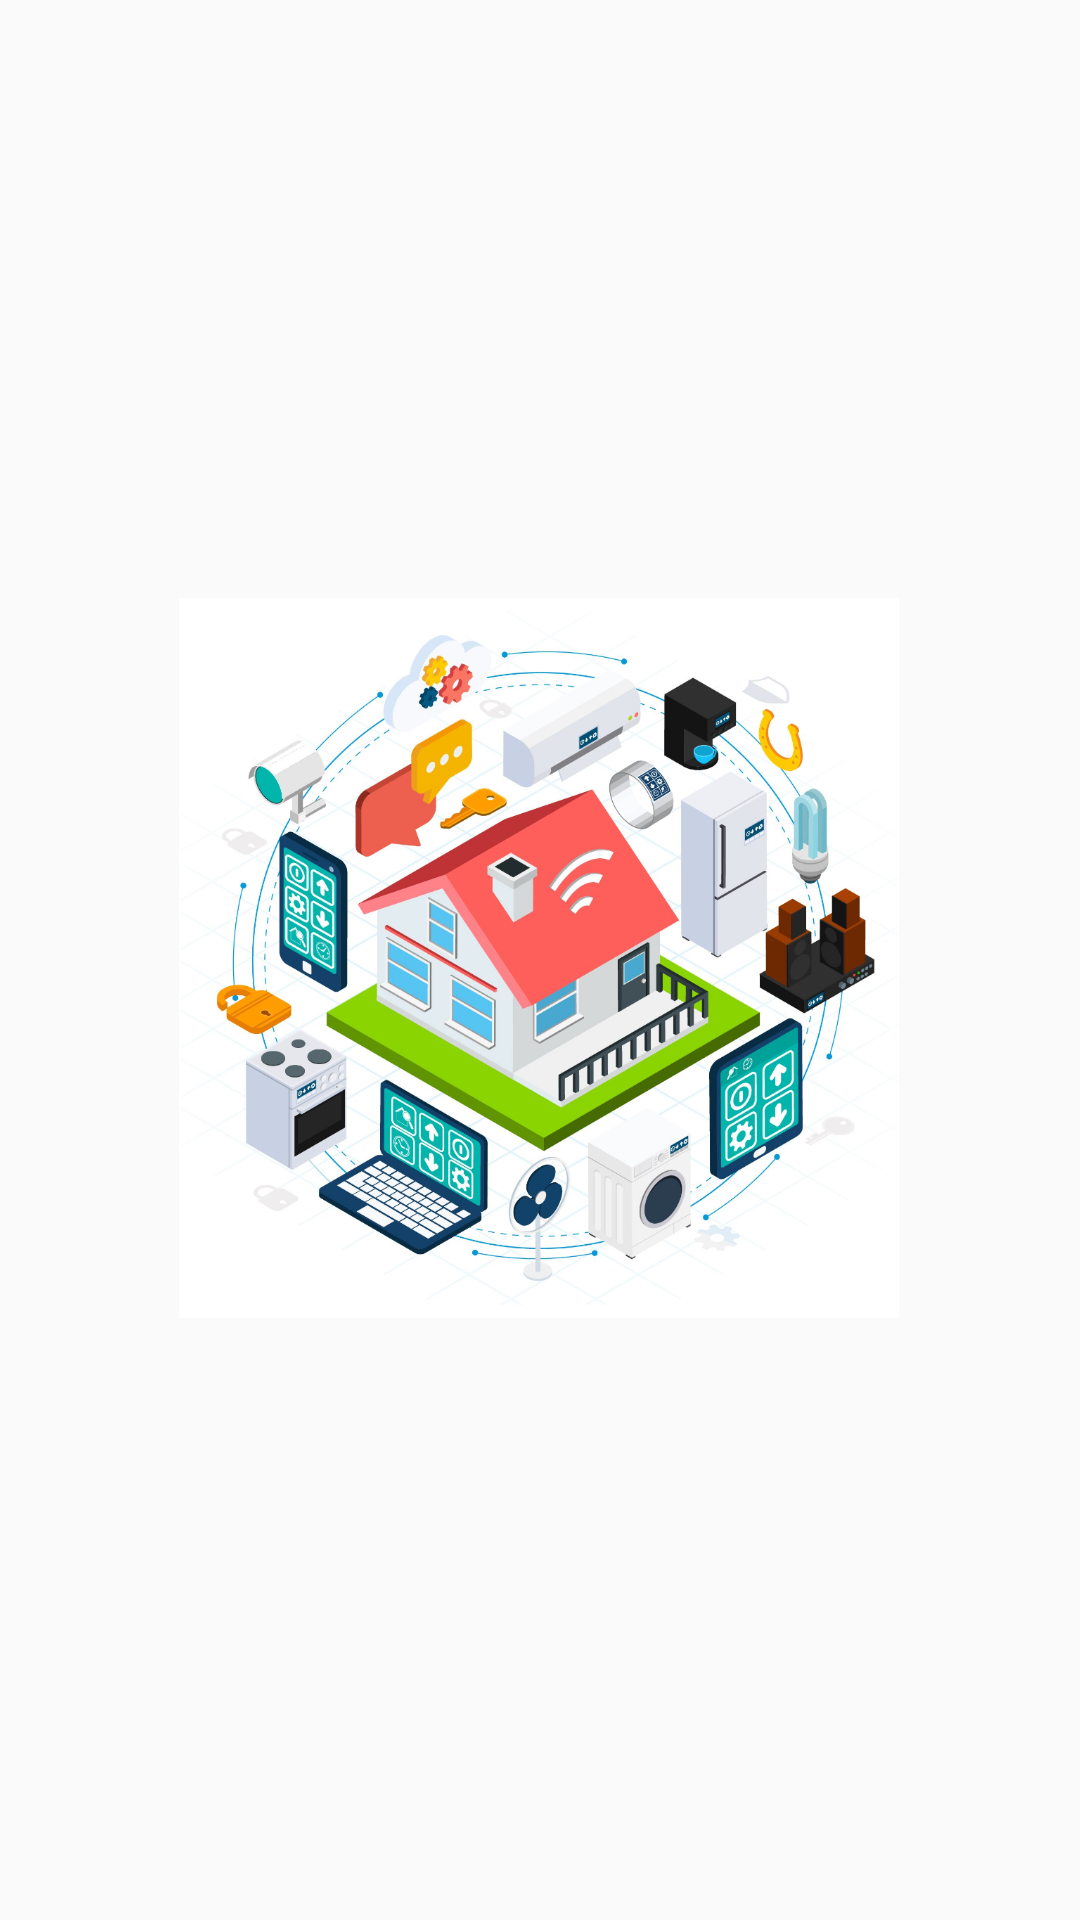

Produce the Android XML layout that renders to this screen, including the resource entries it uses.
<!-- AndroidManifest.xml: application theme Theme.Smart_housekyudyakov -->
<!-- res/layout/activity_splash.xml -->
<?xml version="1.0" encoding="utf-8"?>
<androidx.constraintlayout.widget.ConstraintLayout xmlns:android="http://schemas.android.com/apk/res/android"
    xmlns:app="http://schemas.android.com/apk/res-auto"
    xmlns:tools="http://schemas.android.com/tools"
    android:layout_width="match_parent"
    android:layout_height="match_parent"
    tools:context=".splash">

    <ImageView
        android:id="@+id/splashscreen"
        android:layout_width="240dp"
        android:layout_height="240dp"
        app:layout_constraintBottom_toBottomOf="parent"
        app:layout_constraintEnd_toEndOf="parent"
        app:layout_constraintHorizontal_bias="0.497"
        app:layout_constraintStart_toStartOf="parent"
        app:layout_constraintTop_toTopOf="parent"
        app:layout_constraintVertical_bias="0.498"
        app:srcCompat="@drawable/animation" />
</androidx.constraintlayout.widget.ConstraintLayout>
<!-- resources referenced by this layout -->
<resources>
  <!-- drawable animation: png bitmap (drawable-v24, 971687 bytes) -->
  <style name="Theme.Smart_housekyudyakov" parent="Theme.AppCompat.DayNight.NoActionBar">
          
          <item name="colorPrimary">@color/purple_500</item>
          <item name="colorPrimaryVariant">@color/purple_700</item>
          <item name="colorOnPrimary">@color/white</item>
          
          <item name="colorSecondary">@color/teal_200</item>
          <item name="colorSecondaryVariant">@color/teal_700</item>
          <item name="colorOnSecondary">@color/black</item>
          
          <item name="android:statusBarColor">?attr/colorPrimaryVariant</item>
          
          <item name="android:windowFullscreen">true
          </item>
      </style>
  <color name="purple_500">#FF6200EE</color>
  <color name="purple_700">#FF3700B3</color>
  <color name="white">#FFFFFFFF</color>
  <color name="teal_200">#FF03DAC5</color>
  <color name="teal_700">#FF018786</color>
  <color name="black">#FF000000</color>
</resources>
